Run: headless pygame with SDL's dummy video driver; simulated clock (each Clock.tick advances the game by its frame time, no real sleeping); random seed 0; keys injected as events and as key.get_pressed() state; mouse plan: one left click at the window centre at the start of phase 2, then a move to the lower-right quarter at the start of phase 3.
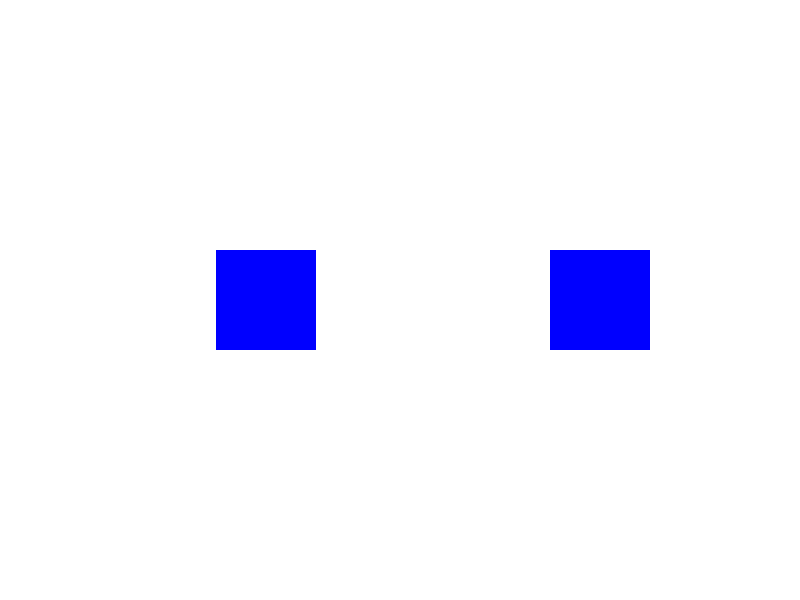
Frame 1 of 4 · flips 1–60 · no input
Frame 2 of 4 · flips 61–180 · clicked the window centre · tapped SPACE, RETURN · held RIGHT (→), D · screen unchanged from frame 1, image omitted
Frame 3 of 4 · flips 181–300 · moved the mouse to the lower-right quarter · held DOWN (↓), S · screen unchanged from frame 2, image omitted
Frame 4 of 4 · flips 301–420 · held LEFT (←), A, UP (↑), W · screen unchanged from frame 3, image omitted

The pygame program that drew these frames:

import pygame
import sys
import math

# Параметри
WIDTH, HEIGHT = 800, 600              
BOX_SIZE = 100                
INITIAL_SPEED = 5            
FRICTION = 0.99               
BOX_FRICTION = 0.95           
FPS = 60                      
BOX_MASS1 = 1500   
BOX_MASS2 = 1200    
ENERGY_LOSS = 0.8

# Ініціалізація Pygame
pygame.init()
screen = pygame.display.set_mode((WIDTH, HEIGHT))
clock = pygame.time.Clock()

class Box:
    def __init__(self, x, y, vx, vy, mass):
        self.start_x = x
        self.start_y = y
        self.x = x
        self.y = y
        self.vx = vx
        self.vy = vy
        self.mass = mass  
        self.selected = False
        self.vector_end = None
        self.ready_to_move = False
    
    def update(self):
        if self.ready_to_move:
            # Оновлення позиції
            self.x += self.vx
            self.y += self.vy
            self.vx *= FRICTION
            self.vy *= FRICTION   
            
            # Обмеження в межах екрану
            if self.x < BOX_SIZE / 2:
                self.x = BOX_SIZE / 2
                self.vx = -self.vx
            elif self.x > WIDTH - BOX_SIZE / 2:
                self.x = WIDTH - BOX_SIZE / 2
                self.vx = -self.vx  
                
            if self.y < BOX_SIZE / 2:
                self.y = BOX_SIZE / 2
                self.vy = -self.vy
            elif self.y > HEIGHT - BOX_SIZE / 2:
                self.y = HEIGHT - BOX_SIZE / 2
                self.vy = -self.vy   
            
    def draw(self, screen):
        # Малювання прямокутника
        color = (0, 255, 0) if self.selected else (0, 0, 255)
        pygame.draw.rect(screen, color, pygame.Rect(int(self.x - BOX_SIZE / 2), int(self.y - BOX_SIZE / 2), BOX_SIZE, BOX_SIZE))
        
        # Малювання вектора
        if self.vector_end:
            pygame.draw.line(screen, (255, 0, 0), (self.x, self.y), self.vector_end, 3)
            self._draw_arrowhead(screen, self.vector_end)
    
    def _draw_arrowhead(self, screen, end):
        """Малювання наконечника стрілки."""
        dx, dy = end[0] - self.x, end[1] - self.y
        angle = math.atan2(dy, dx)
        length = 15  # Розмір наконечника
        
        # Вершини наконечника
        left = (end[0] - length * math.cos(angle - math.pi / 6), end[1] - length * math.sin(angle - math.pi / 6))
        right = (end[0] - length * math.cos(angle + math.pi / 6), end[1] - length * math.sin(angle + math.pi / 6))
        
        pygame.draw.polygon(screen, (255, 0, 0), [end, left, right])
    
    def set_vector(self, end_x, end_y):
        # Задати вектор (лише графічно)
        self.vector_end = (end_x, end_y)
        dx, dy = end_x - self.x, end_y - self.y
        distance = math.hypot(dx, dy)
        if distance > 0:
            self.vx = (dx / distance) * INITIAL_SPEED
            self.vy = (dy / distance) * INITIAL_SPEED
    
    def is_clicked(self, pos):
        # Перевірка, чи натиснуто на об'єкт
        return (self.x - BOX_SIZE / 2 <= pos[0] <= self.x + BOX_SIZE / 2 and
                self.y - BOX_SIZE / 2 <= pos[1] <= self.y + BOX_SIZE / 2)
        
    def reset(self):
        """Скидання до початкового стану."""
        self.x = self.start_x
        self.y = self.start_y
        self.vx = 0
        self.vy = 0
        self.vector_end = None
        self.ready_to_move = False
        
    def collide_with(self, other):
        # Перевірка та обробка зіткнення
        if (abs(self.x - other.x) <= BOX_SIZE and abs(self.y - other.y) <= BOX_SIZE):
            total_mass = self.mass + other.mass
            
            new_vx_self = (self.vx * (self.mass - other.mass) + 2 * other.mass * other.vx) / total_mass
            new_vy_self = (self.vy * (self.mass - other.mass) + 2 * other.mass * other.vy) / total_mass
            new_vx_other = (other.vx * (other.mass - self.mass) + 2 * self.mass * self.vx) / total_mass
            new_vy_other = (other.vy * (other.mass - self.mass) + 2 * self.mass * self.vy) / total_mass

            self.vx, self.vy = new_vx_self * ENERGY_LOSS, new_vy_self * ENERGY_LOSS
            other.vx, other.vy = new_vx_other * ENERGY_LOSS, new_vy_other * ENERGY_LOSS        

# Створення об'єктів
box1 = Box(WIDTH // 3, HEIGHT // 2, 0, 0, BOX_MASS1)
box2 = Box(3 * WIDTH // 4, HEIGHT // 2, 0, 0, BOX_MASS2)
boxes = [box1, box2]
selected_box = None
all_ready_to_move = False
input_locked = False  # Заборона вводу після запуску

# Основний цикл
while True:
    for event in pygame.event.get():
        if event.type == pygame.QUIT:
            pygame.quit()
            sys.exit()
        
        elif event.type == pygame.MOUSEBUTTONDOWN and not input_locked:
            if event.button == 1:  # Ліва кнопка миші
                # Вибір об'єкта
                for box in boxes:
                    if box.is_clicked(event.pos):
                        selected_box = box
                        box.selected = True
                    else:
                        box.selected = False
            
            elif event.button == 3 and selected_box:  # Права кнопка миші
                # Задання вектора для вибраного об'єкта
                selected_box.set_vector(*event.pos)
        
        elif event.type == pygame.KEYDOWN:
            if event.key == pygame.K_RETURN and not input_locked:  # Клавіша Enter
                input_locked = True  # Заборонити подальший ввід
                all_ready_to_move = True
                for box in boxes:
                    box.ready_to_move = True
            
            elif event.key == pygame.K_LSHIFT:  # Клавіша Shift
                # Перезапуск
                input_locked = False
                all_ready_to_move = False
                for box in boxes:
                    box.reset()
    
    # Оновлення
    if all_ready_to_move:
        for box in boxes:
            box.update()
        box1.collide_with(box2)
    
    # Малювання
    screen.fill((255, 255, 255))
    for box in boxes:
        box.draw(screen)
    
    pygame.display.flip()
    clock.tick(FPS)
